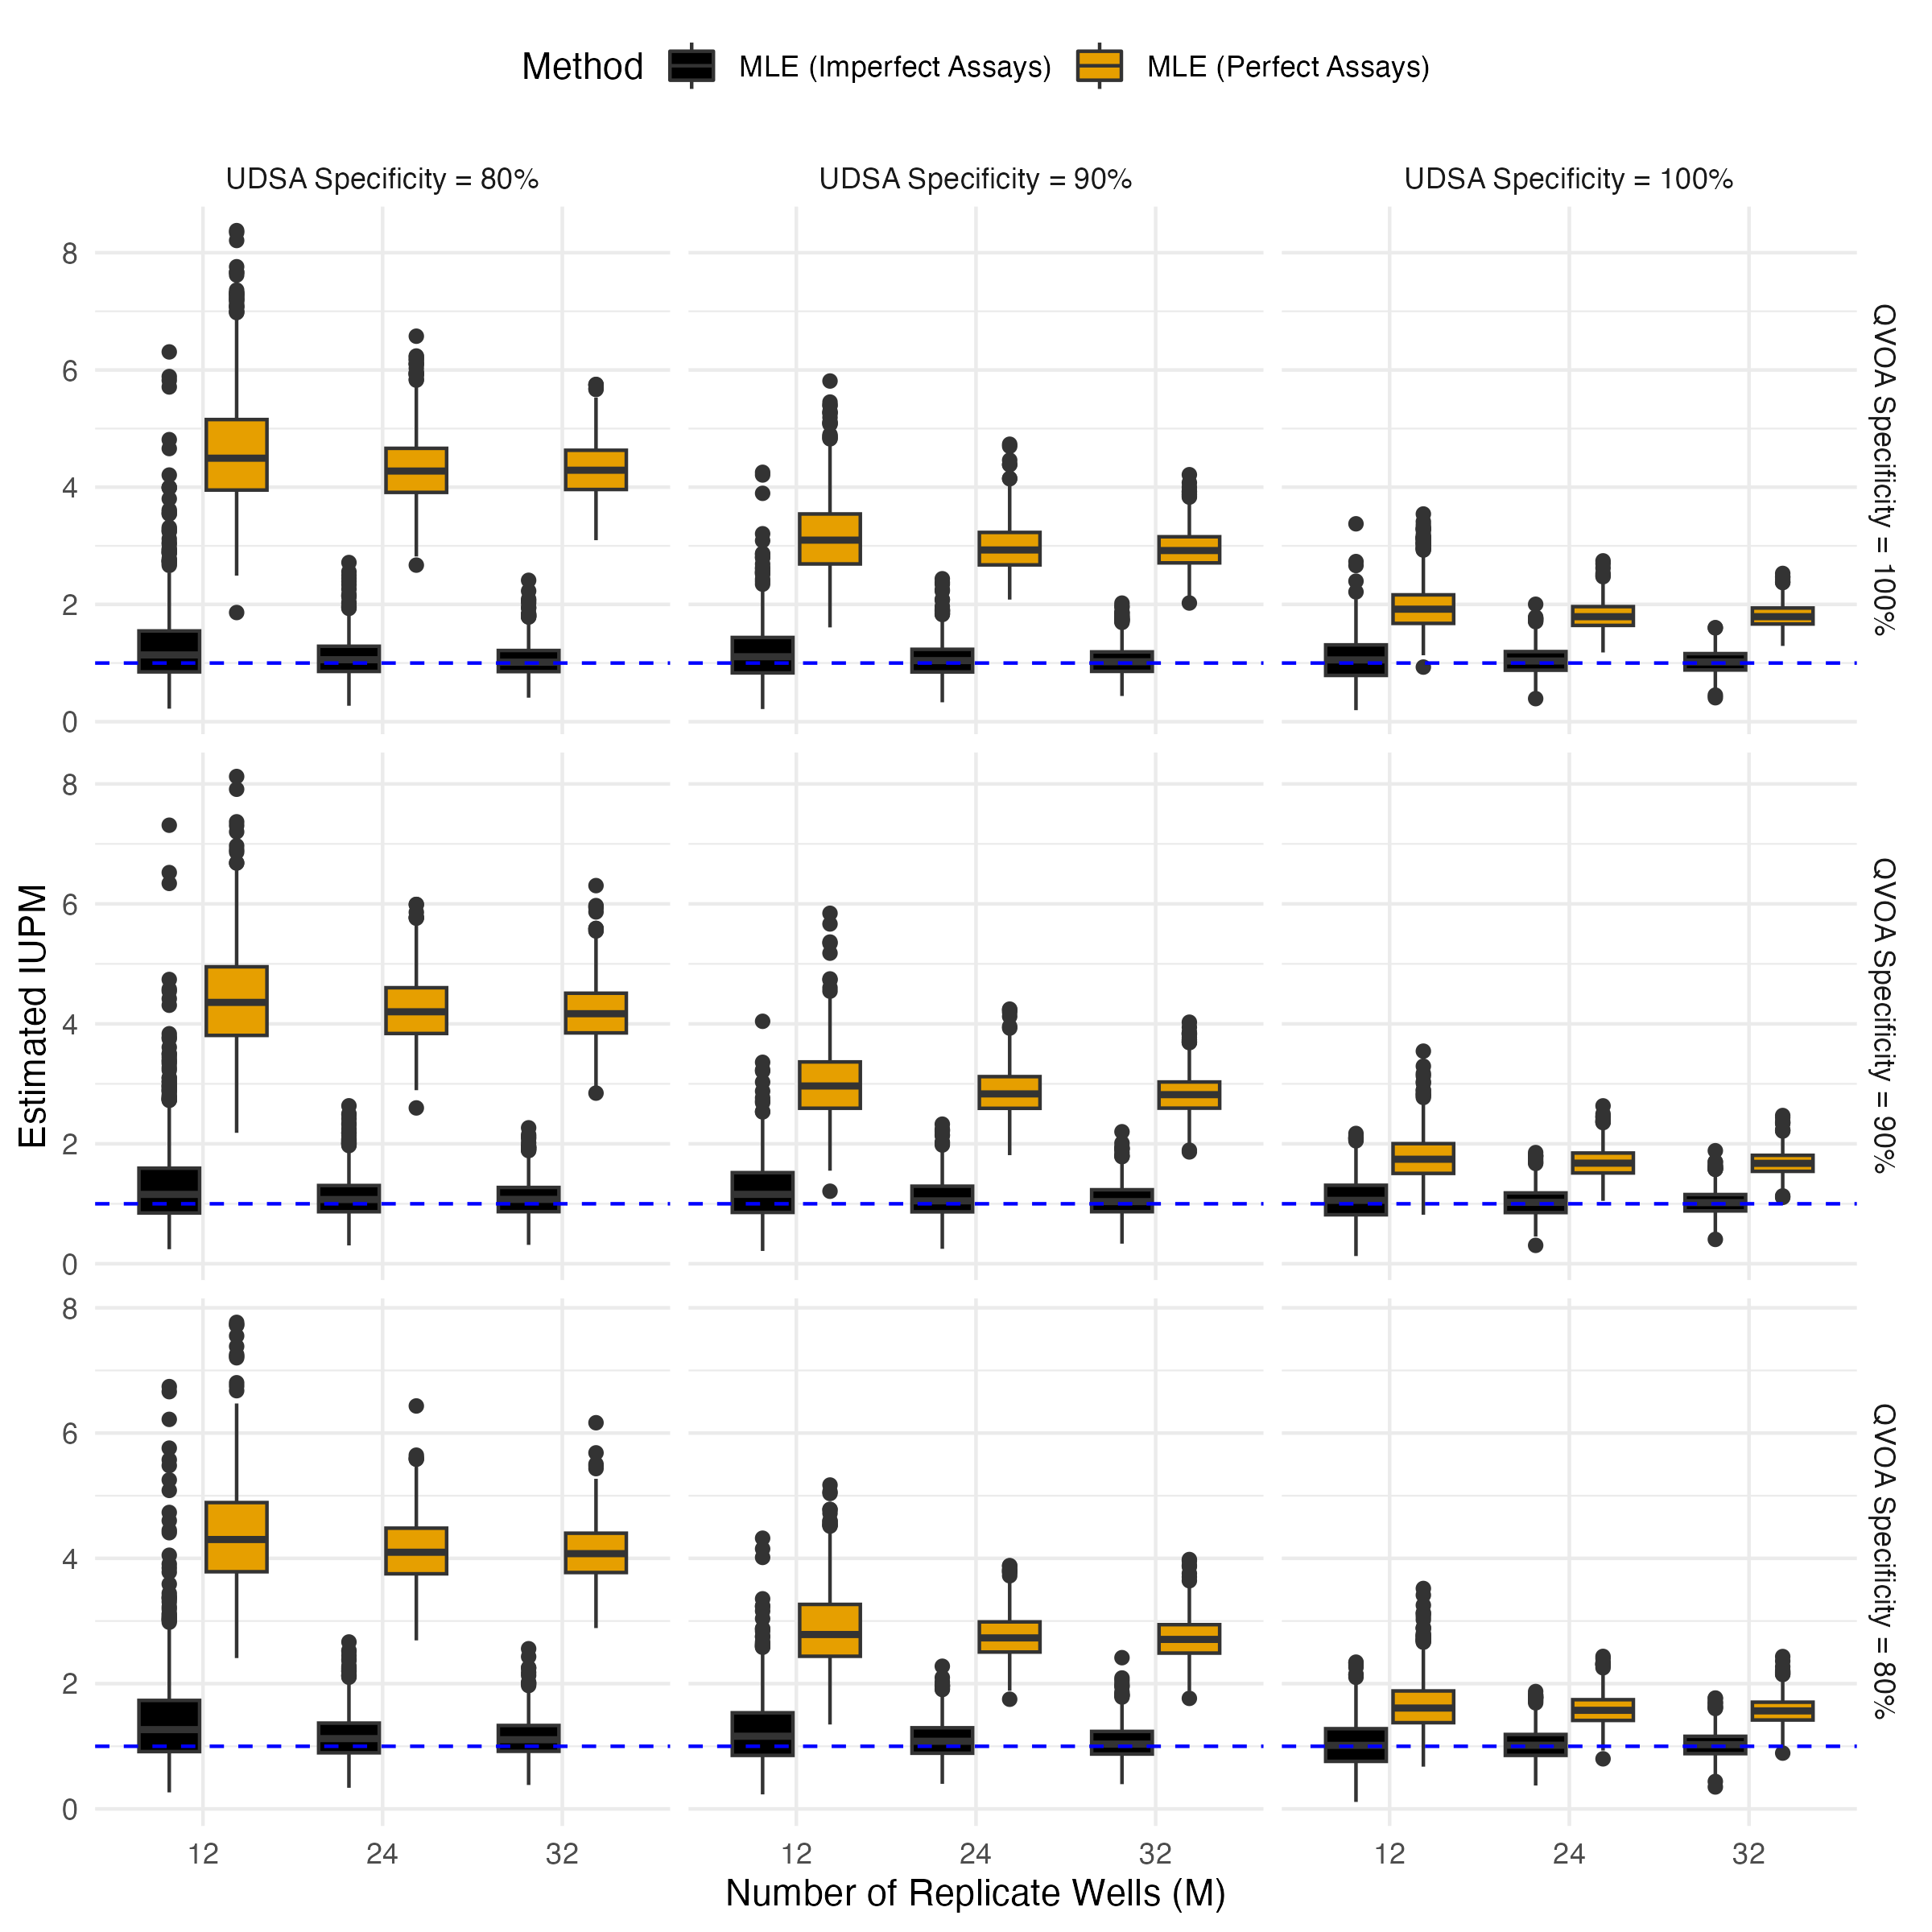

The R source for this figure:
library(ggplot2)

Results = do.call(what = dplyr::bind_rows, 
                  args = lapply(X = paste0("https://raw.githubusercontent.com/sarahlotspeich/SLDeepAssay/main/sim_data/vary-spec/vary-spec-seed", 11422:11431, ".csv"), 
                                FUN = read.csv)) |> 
  dplyr::mutate(
    Lambda = ifelse(conv == 0, ## Make any reps that didn't converge NA 
                    yes = as.numeric(Lambda), 
                    no = NA)
  )


Results |> 
  dplyr::group_by(M, specQVOA, specUDSA) |> 
  dplyr::summarize(
    corrected_reps = sum(!is.na(Lambda)),
    uncorrected_reps = sum(!is.na(Lambda_naive))
  ) |> 
  dplyr::ungroup() |> 
  dplyr::summarize(
    min_corrected_reps = min(corrected_reps), 
    min_uncorrected_reps = min(uncorrected_reps) 
  )
## MLE (Imperfect Assays) converged in 1000 / 1000 reps per setting
## MLE (Perfect Assays) converged in 1000 / 1000 reps per setting
table(Results$msg) ### 27000 / 270000 replicates total 

plot_data = Results |>
  dplyr::mutate(specQVOA = factor(x = specQVOA, 
                                  levels = seq(1, 0.8, by = -0.1), 
                                  labels = paste0("QVOA Specificity = ", seq(100, 80, by = -10), "%")),
                specUDSA = factor(x = specUDSA, 
                                  levels = seq(0.8, 1, by = 0.1), 
                                  labels = paste0("UDSA Specificity = ", seq(80, 100, by = 10), "%"))
  ) |>
  dplyr::select(M, q, specQVOA, specUDSA, Lambda, Lambda_naive) |>
  tidyr::gather("estimator", "value", -c(1:4)) |>
  dplyr::mutate(estimator = factor(x = estimator, 
                                   levels = c("Lambda", "Lambda_naive"),
                                   labels = c("MLE (Imperfect Assays)", "MLE (Perfect Assays)")))

# Exclude 1 replicate where MLE (Imperfect Assays) was > 10, 
## 0 replicates where MLE (Perfect Assays) was > 10.
table(plot_data$value > 10, plot_data$estimator)

plot_data |> 
  dplyr::filter(value <= 10) |> 
  ggplot(aes(x = factor(M), y = value, fill = estimator)) +
  geom_boxplot() +
  geom_hline(yintercept = 1, 
             linetype = 2, 
             color = "blue") +
  facet_grid(rows = vars(specQVOA), 
             cols = vars(specUDSA), 
             scales = "free") + 
  ggthemes::scale_fill_colorblind(name = "Method") +
  theme_minimal(base_size = 24) + 
  theme(legend.position = "top") + 
  ylab("Estimated IUPM") + 
  xlab("Number of Replicate Wells (M)")  
ggsave(filename = "~/Documents/SLDeepAssay/figures_revision/figS3-boxplot-vary-spec.png", 
       device = "png", units = "in", width = 8, height = 8)
